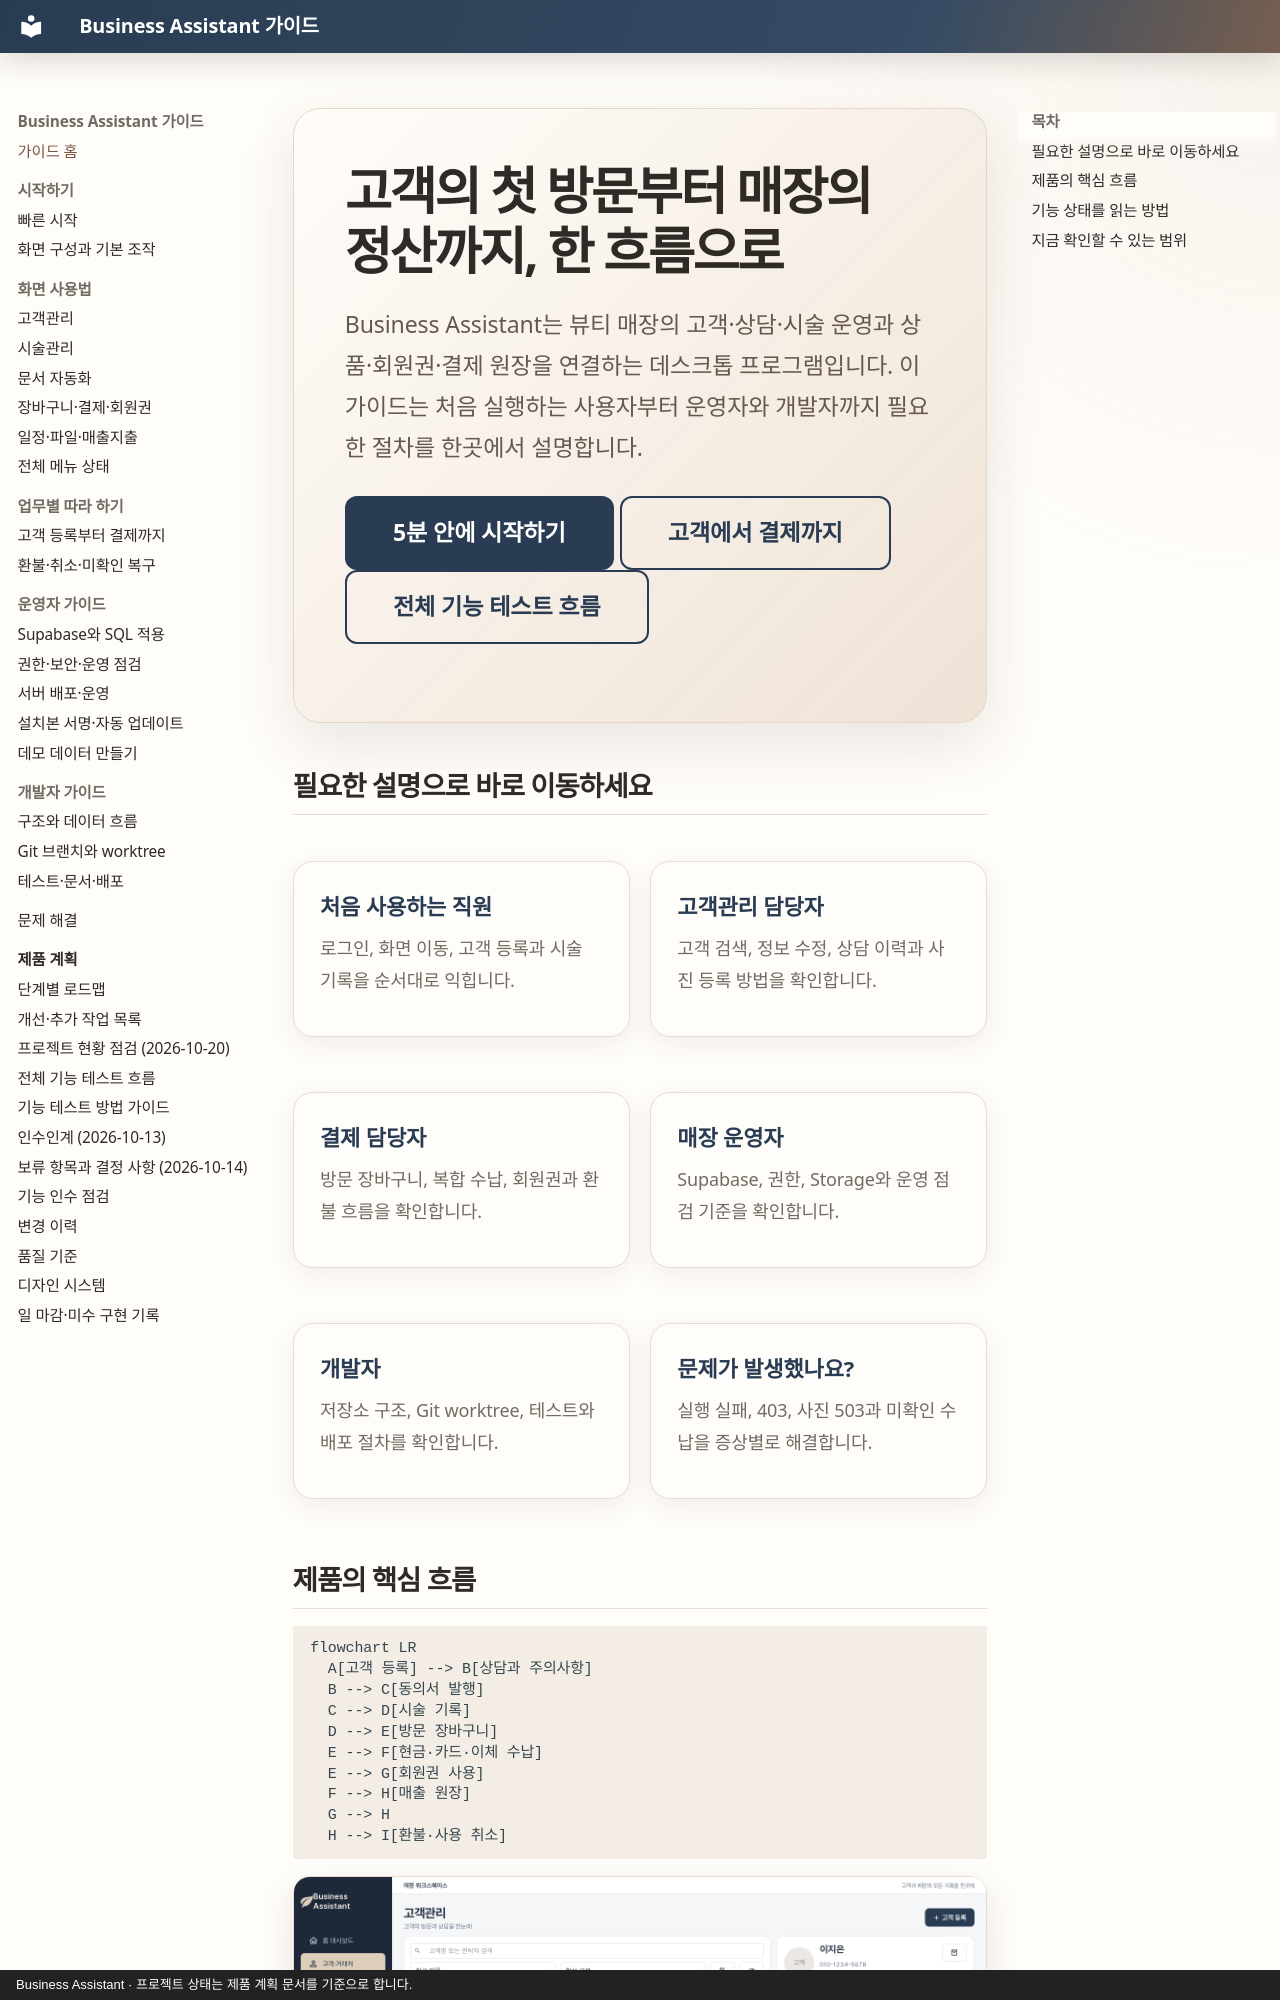

repository: MyungSungKim12/business-assistant · page: index.html · generator: mkdocs · copyright: Business Assistant · 프로젝트 상태는 제품 계획 문서를 기준으로 합니다.

<div class="hero" markdown>

# 고객의 첫 방문부터 매장의 정산까지, 한 흐름으로

Business Assistant는 뷰티 매장의 고객·상담·시술 운영과 상품·회원권·결제 원장을 연결하는 데스크톱 프로그램입니다. 이 가이드는 처음 실행하는 사용자부터 운영자와 개발자까지 필요한 절차를 한곳에서 설명합니다.

[5분 안에 시작하기](guide/getting-started/quick-start.md){ .md-button .md-button--primary }
[고객에서 결제까지](guide/workflows/customer-to-payment.md){ .md-button }
[전체 기능 테스트 흐름](product/functional-test-flows.md){ .md-button }

</div>

## 필요한 설명으로 바로 이동하세요

<div class="guide-grid" markdown>

[<strong>처음 사용하는 직원</strong><span>로그인, 화면 이동, 고객 등록과 시술 기록을 순서대로 익힙니다.</span>](guide/getting-started/interface.md){ .guide-card }

[<strong>고객관리 담당자</strong><span>고객 검색, 정보 수정, 상담 이력과 사진 등록 방법을 확인합니다.</span>](guide/user-guide/customers.md){ .guide-card }

[<strong>결제 담당자</strong><span>방문 장바구니, 복합 수납, 회원권과 환불 흐름을 확인합니다.</span>](guide/user-guide/sales-payments.md){ .guide-card }

[<strong>매장 운영자</strong><span>Supabase, 권한, Storage와 운영 점검 기준을 확인합니다.</span>](guide/admin/supabase.md){ .guide-card }

[<strong>개발자</strong><span>저장소 구조, Git worktree, 테스트와 배포 절차를 확인합니다.</span>](guide/developer/architecture.md){ .guide-card }

[<strong>문제가 발생했나요?</strong><span>실행 실패, 403, 사진 503과 미확인 수납을 증상별로 해결합니다.</span>](guide/troubleshooting.md){ .guide-card }

</div>
